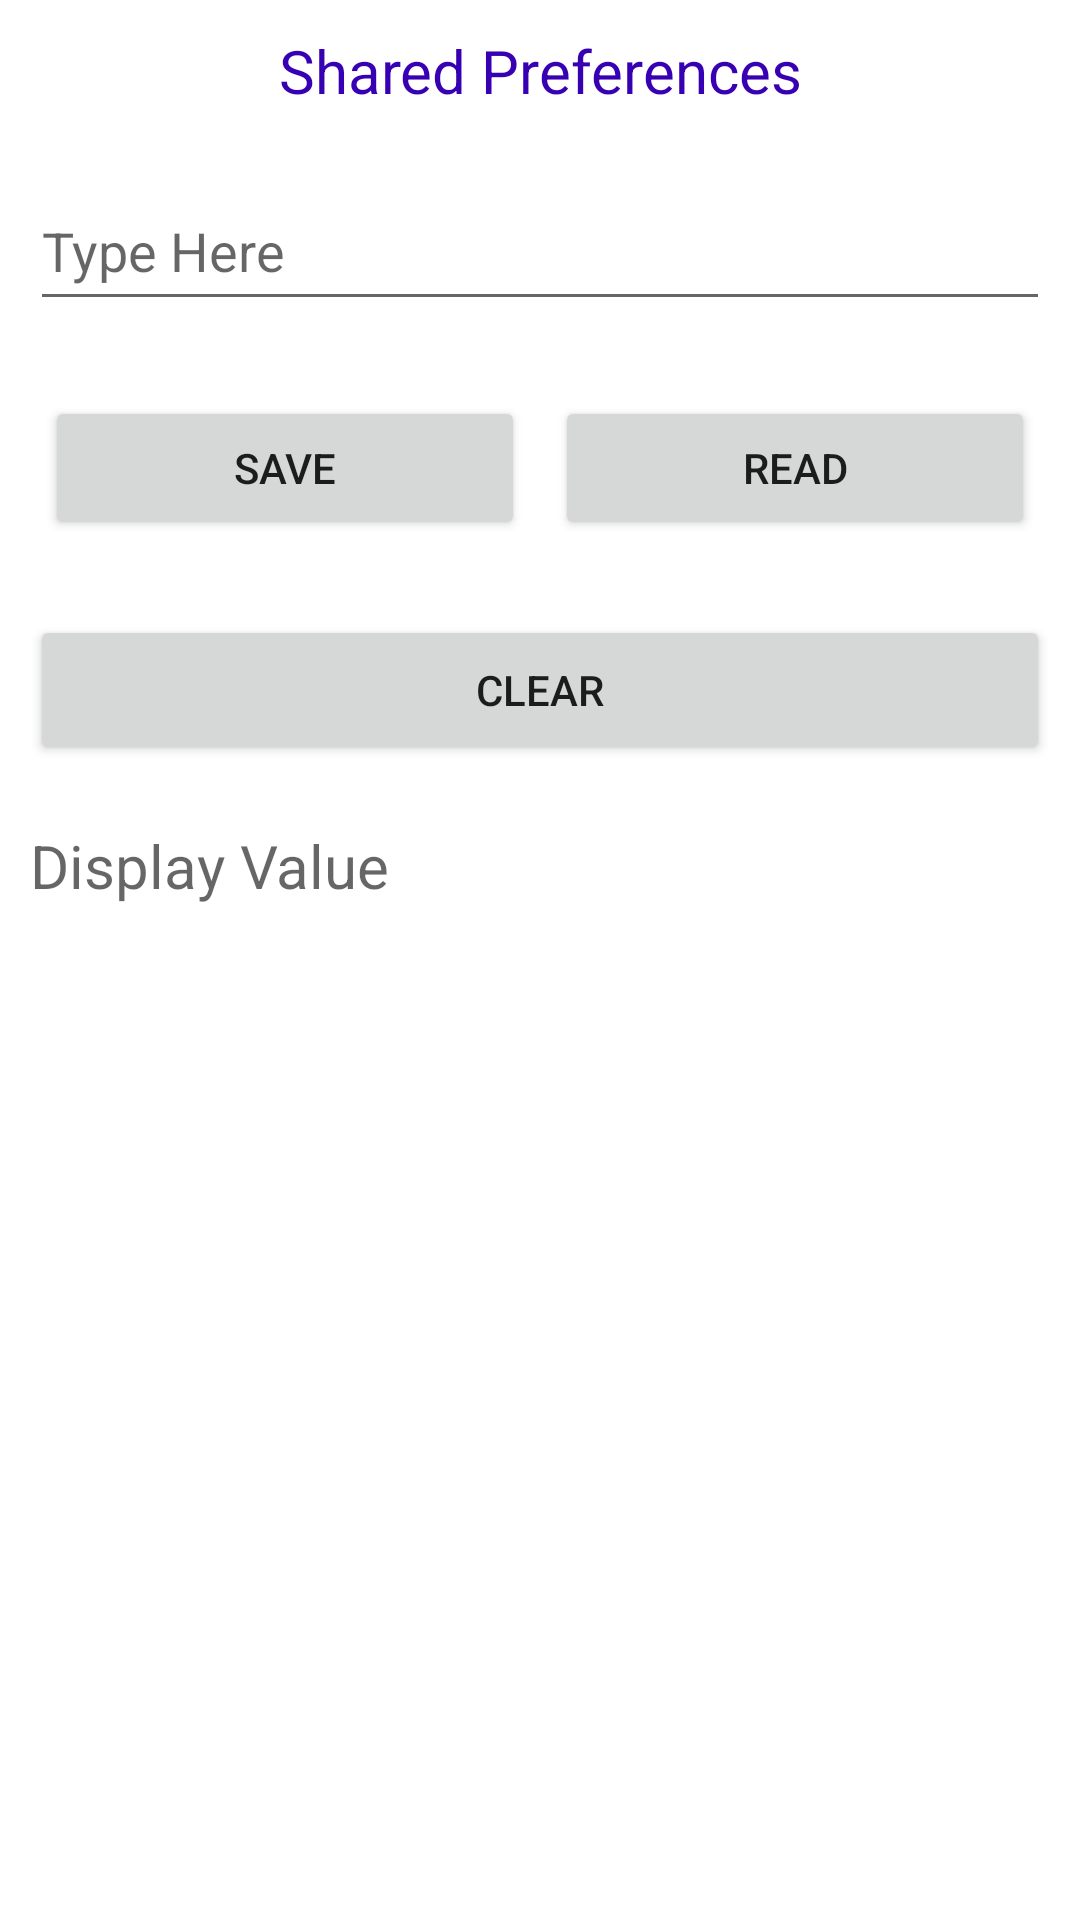

This screen was rendered from an Android layout file. Write that file and the resources it references.
<!-- AndroidManifest.xml: application theme Theme.KarthikStorage -->
<!-- res/layout/activity_main.xml -->
<?xml version="1.0" encoding="utf-8"?>
<LinearLayout xmlns:android="http://schemas.android.com/apk/res/android"
    xmlns:app="http://schemas.android.com/apk/res-auto"
    xmlns:tools="http://schemas.android.com/tools"
    android:layout_width="match_parent"
    android:layout_height="match_parent"
    android:orientation="vertical"
    tools:context=".MainActivity">

    <TextView
        android:layout_width="match_parent"
        android:layout_height="wrap_content"
        android:text="Shared Preferences"
        android:gravity="center"
        android:textColor="@color/purple_700"
        android:textSize="20sp"
        android:padding="10dp"/>
    <EditText
        android:id="@+id/edt"
        android:layout_width="match_parent"
        android:layout_height="50dp"
        android:layout_margin="10dp"
        android:hint="Type Here"/>
    <LinearLayout
        android:layout_width="match_parent"
        android:layout_height="wrap_content"
        android:layout_margin="10dp"
        >

        <Button
            android:id="@+id/save"
            android:layout_width="wrap_content"
            android:layout_height="wrap_content"
            android:layout_weight="1"
            android:text="Save"
            android:layout_margin="5dp"/>

        <Button
            android:id="@+id/read"
            android:layout_width="wrap_content"
            android:layout_height="wrap_content"
            android:layout_weight="1"
            android:text="read"
            android:layout_margin="5dp"/>
    </LinearLayout>

    <Button
        android:id="@+id/clear"
        android:layout_width="match_parent"
        android:layout_height="50dp"
        android:text="Clear"
        android:layout_margin="10dp"/>

    <TextView
        android:layout_width="match_parent"
        android:layout_height="wrap_content"
        android:layout_margin="10dp"
        android:hint="Display Value"
        android:textSize="20sp"
        android:id="@+id/display_txt"/>
</LinearLayout>
<!-- resources referenced by this layout -->
<resources>
  <style name="Theme.KarthikStorage" parent="Theme.MaterialComponents.DayNight.DarkActionBar">
          
          <item name="colorPrimary">@color/purple_500</item>
          <item name="colorPrimaryVariant">@color/purple_700</item>
          <item name="colorOnPrimary">@color/white</item>
          
          <item name="colorSecondary">@color/teal_200</item>
          <item name="colorSecondaryVariant">@color/teal_700</item>
          <item name="colorOnSecondary">@color/black</item>
          
          <item name="android:statusBarColor" tools:targetApi="l">?attr/colorPrimaryVariant</item>
          
      </style>
  <!-- not gathered from this repository: default colours our renderer supplied (Android Studio template values) -->
  <color name="purple_500">#FF6200EE</color>
  <color name="purple_700">#FF3700B3</color>
  <color name="teal_200">#FF03DAC5</color>
  <color name="teal_700">#FF018786</color>
  <color name="black">#FF000000</color>
  <color name="white">#FFFFFFFF</color>
</resources>
